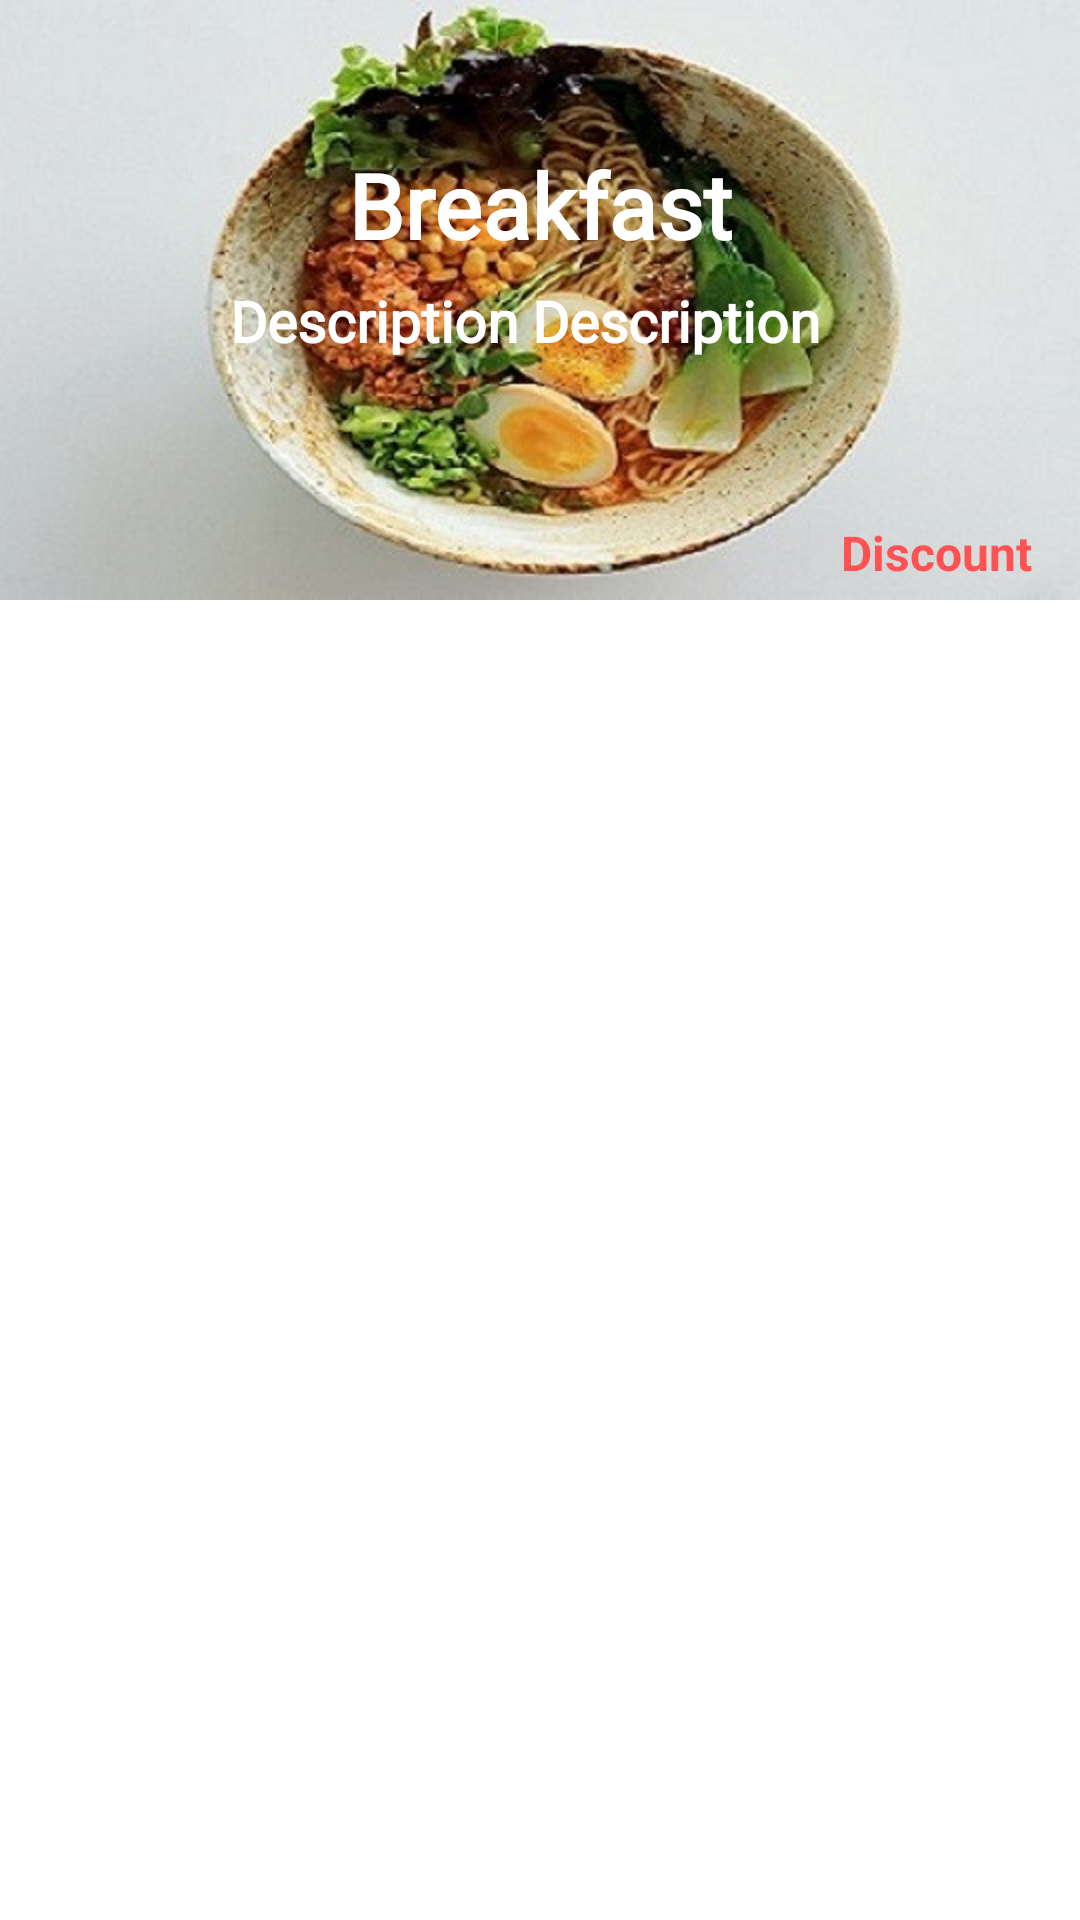

This screen was rendered from an Android layout file. Write that file and the resources it references.
<!-- AndroidManifest.xml: application theme Theme.FoodLagbe -->
<!-- res/layout/daily_meal_item.xml -->
<?xml version="1.0" encoding="utf-8"?>
<androidx.constraintlayout.widget.ConstraintLayout xmlns:android="http://schemas.android.com/apk/res/android"
    xmlns:app="http://schemas.android.com/apk/res-auto"
    xmlns:tools="http://schemas.android.com/tools"
    android:layout_width="match_parent"
    android:layout_height="wrap_content"
    android:layout_marginBottom="6dp">

    <ImageView
        android:id="@+id/chow"
        android:layout_width="match_parent"
        android:layout_height="200dp"
        android:scaleType="centerCrop"
        android:src="@drawable/chow"
        android:foreground="@drawable/forground_design"
        app:layout_constraintEnd_toEndOf="parent"
        app:layout_constraintStart_toStartOf="parent"
        app:layout_constraintTop_toTopOf="parent" />

    <TextView
        android:id="@+id/nam"
        app:layout_constraintVertical_bias="0.3"
        android:layout_width="wrap_content"
        android:layout_height="wrap_content"
        android:fontFamily="@font/amarante"
        android:text="Breakfast"
        android:textColor="@color/white"
        android:textSize="30sp"
        android:textStyle="bold"
        app:layout_constraintBottom_toBottomOf="@+id/chow"
        app:layout_constraintEnd_toEndOf="parent"
        app:layout_constraintStart_toStartOf="parent"
        app:layout_constraintTop_toTopOf="parent" />

    <TextView
        android:id="@+id/name1"
        android:layout_width="271dp"
        android:layout_height="52dp"
        android:fontFamily="@font/alata"
        android:text="Description Description "
        android:textColor="@color/white"
        android:textSize="19sp"
        android:textStyle="bold"
        app:layout_constraintBottom_toBottomOf="@+id/chow"
        app:layout_constraintEnd_toEndOf="parent"
        app:layout_constraintHorizontal_bias="0.86"
        app:layout_constraintStart_toStartOf="parent"
        app:layout_constraintTop_toTopOf="parent"
        app:layout_constraintVertical_bias="0.635" />

    <TextView
        android:id="@+id/name2"
        android:layout_width="wrap_content"
        android:layout_height="wrap_content"
        android:layout_marginTop="168dp"
        android:layout_marginEnd="16dp"
        android:text="Discount"
        android:textColor="@color/purple_500"
        android:textSize="16sp"
        android:textStyle="bold"
        app:layout_constraintBottom_toBottomOf="@+id/chow"
        app:layout_constraintEnd_toEndOf="parent"
        app:layout_constraintTop_toTopOf="parent" />


</androidx.constraintlayout.widget.ConstraintLayout>
<!-- resources referenced by this layout -->
<resources>
  <color name="purple_500">#FF5353</color>
  <color name="white">#FFFFFFFF</color>
  <!-- drawable chow: jpg bitmap (drawable, 65638 bytes) -->
  <style name="Theme.FoodLagbe" parent="Theme.MaterialComponents.DayNight.NoActionBar">
          
          <item name="colorPrimary">@color/purple_500</item>
          <item name="colorPrimaryVariant">@color/Lavender</item>
          <item name="colorOnPrimary">@color/white</item>
          
          <item name="colorSecondary">@color/teal_200</item>
          <item name="colorSecondaryVariant">@color/teal_700</item>
          <item name="colorOnSecondary">@color/black</item>
          
          <item name="android:statusBarColor">?attr/colorPrimaryVariant</item>
          
          <item name="android:windowAnimationStyle">@style/CustomActivityAnimation</item>
      </style>
  <color name="Lavender">#8692f7</color>
  <color name="teal_200">#FF03DAC5</color>
  <color name="teal_700">#FF018786</color>
  <color name="black">#FF000000</color>
  <style name="CustomActivityAnimation" parent="@android:style/Animation.Activity">
          <item name="android:activityOpenEnterAnimation">@anim/silde_in_right</item>
          <item name="android:activityOpenExitAnimation">@anim/silde_out_left</item>
          <item name="android:activityCloseEnterAnimation">@anim/silde_in_left</item>
          <item name="android:activityCloseExitAnimation">@anim/silde_out_right</item>
      </style>
</resources>
